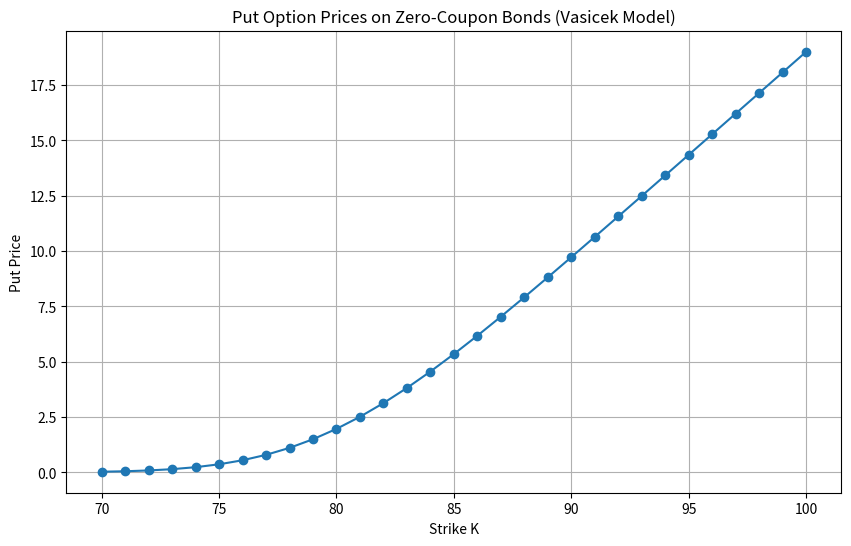

Here is the Python script that generated this plot:
import numpy as np
import matplotlib.pyplot as plt
from scipy.stats import norm
from scipy.optimize import minimize

# Vasicek Parameters
gamma_star = 0.55
r_star = 0.04
sigma = 0.045
r0 = 0.08

# put parameters
t=0
T0 = 1
TB = 6
K_range = np.arange(70, 101)
N=100
K=90



def B_vasicek(t, T, gamma_star):
    tau = T - t
    if gamma_star == 0:
        return tau
    return (1 - np.exp(-gamma_star * tau)) / gamma_star

def A_vasicek(t, T, gamma_star, r_star, sigma):
    tau = T - t
    B = B_vasicek(t, T, gamma_star)
    term1 = (B - tau) * (r_star - sigma**2 / (2 * gamma_star**2))
    term2 = -sigma**2 * B**2 / (4 * gamma_star)
    return term1 + term2

def vasicek_price(t, T, gamma_star, r_star, sigma, r0):
    A = A_vasicek(t, T, gamma_star, r_star, sigma)
    B = B_vasicek(t, T, gamma_star)
    return np.exp(A - B * r0)

def sigmaT_vasicek(t, T0, TB, gamma_star, sigma):
    if T0 <= t or TB <= T0:
        return 0.0
    tau = T0 - t
    B = B_vasicek(T0, TB, gamma_star)
    term = (1 - np.exp(-2 * gamma_star * tau)) / (2 * gamma_star)
    return sigma * np.sqrt(term) * B

def put_price(t, T0, TB, gamma_star, r_star, sigma, r0, K, N):
    sigmaT = sigmaT_vasicek(t, T0, TB, gamma_star, sigma)
    if sigmaT == 0:
        return 0.0

    Z_TB = vasicek_price(t, TB, gamma_star, r_star, sigma, r0)
    Z_T0 = vasicek_price(t, T0, gamma_star, r_star, sigma, r0)

    d1 = (np.log((N*Z_TB) / (Z_T0 * K)) + 0.5 * sigmaT**2) / sigmaT
    d2 = d1 - sigmaT
    put = K * Z_T0 * norm.cdf(-d2) - N * Z_TB * norm.cdf(-d1)
    return put

print(put_price(t, T0, TB, gamma_star, r_star, sigma, r0, K, N))

put_prices = np.array([
    put_price(t, T0, TB, gamma_star, r_star, sigma, r0, k, N) 
    for k in K_range
])

plt.figure(figsize=(10, 6))
plt.plot(K_range, put_prices, marker='o')
plt.xlabel("Strike K")
plt.ylabel("Put Price")
plt.title("Put Option Prices on Zero-Coupon Bonds (Vasicek Model)")
plt.grid(True)
plt.show()